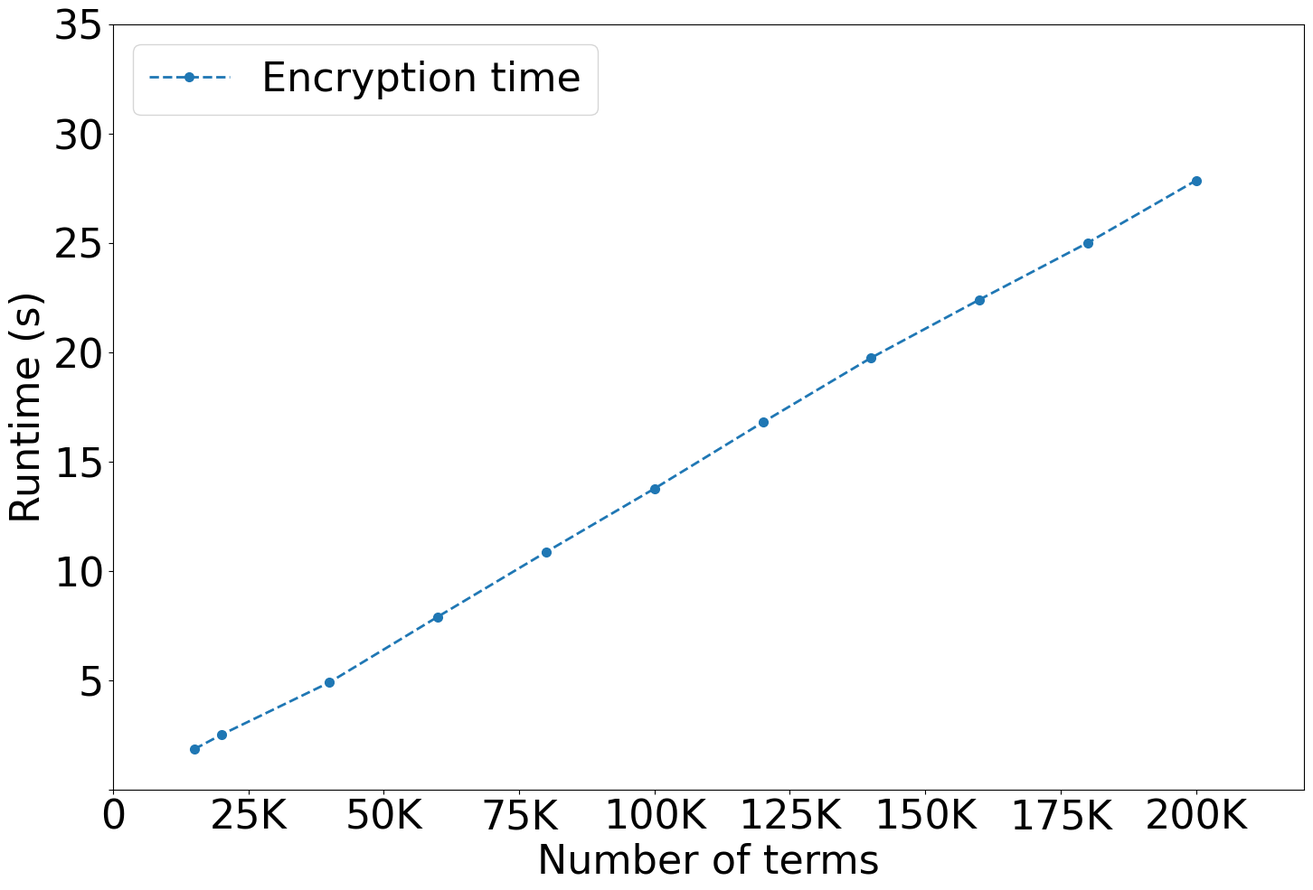

Write Python code to recreate this figure.
import matplotlib.pyplot as plt
import pandas as pd

font = {'family': 'Bitstream Vera Sans',
        'size': 26}
plt.rc('font', **font)

raw_data = {
    'x_label':  [15000, 20000, 40000, 60000, 80000, 100000, 120000, 140000, 160000, 180000, 200000],
    'medco':  [1.84, 2.5, 4.9, 7.9, 10.86, 13.76, 16.79, 19.74, 22.4, 25, 27.85],
}

df = pd.DataFrame(raw_data, raw_data['x_label'])

fig, ax = plt.subplots(1, figsize=(17, 11))
ax.plot(raw_data['x_label'], raw_data['medco'],
        label='Encryption time', linewidth=2, ls='--',
        marker='o', markersize=7)

ax.set_ylim([0, 35])
ax.set_xlim([0, 220000])

plt.setp(ax.get_yticklabels()[0], visible=False)

# Set the label and legends
ax.set_ylabel("Runtime (s)", fontsize=32)
ax.set_xlabel("Number of terms", fontsize=32)
plt.legend(loc='upper left', fontsize=32)

ax.tick_params(axis='x', labelsize=32)
ax.tick_params(axis='y', labelsize=32)

labels = [item.get_text() for item in ax.get_xticklabels()]
labels[1] = '0'
labels[1] = '25K'
labels[2] = '50K'
labels[3] = '75K'
labels[4] = '100K'
labels[5] = '125K'
labels[6] = '150K'
labels[7] = '175K'
labels[8] = '200K'

ax.set_xticklabels(labels)

plt.savefig('encryption.png', format='png')
